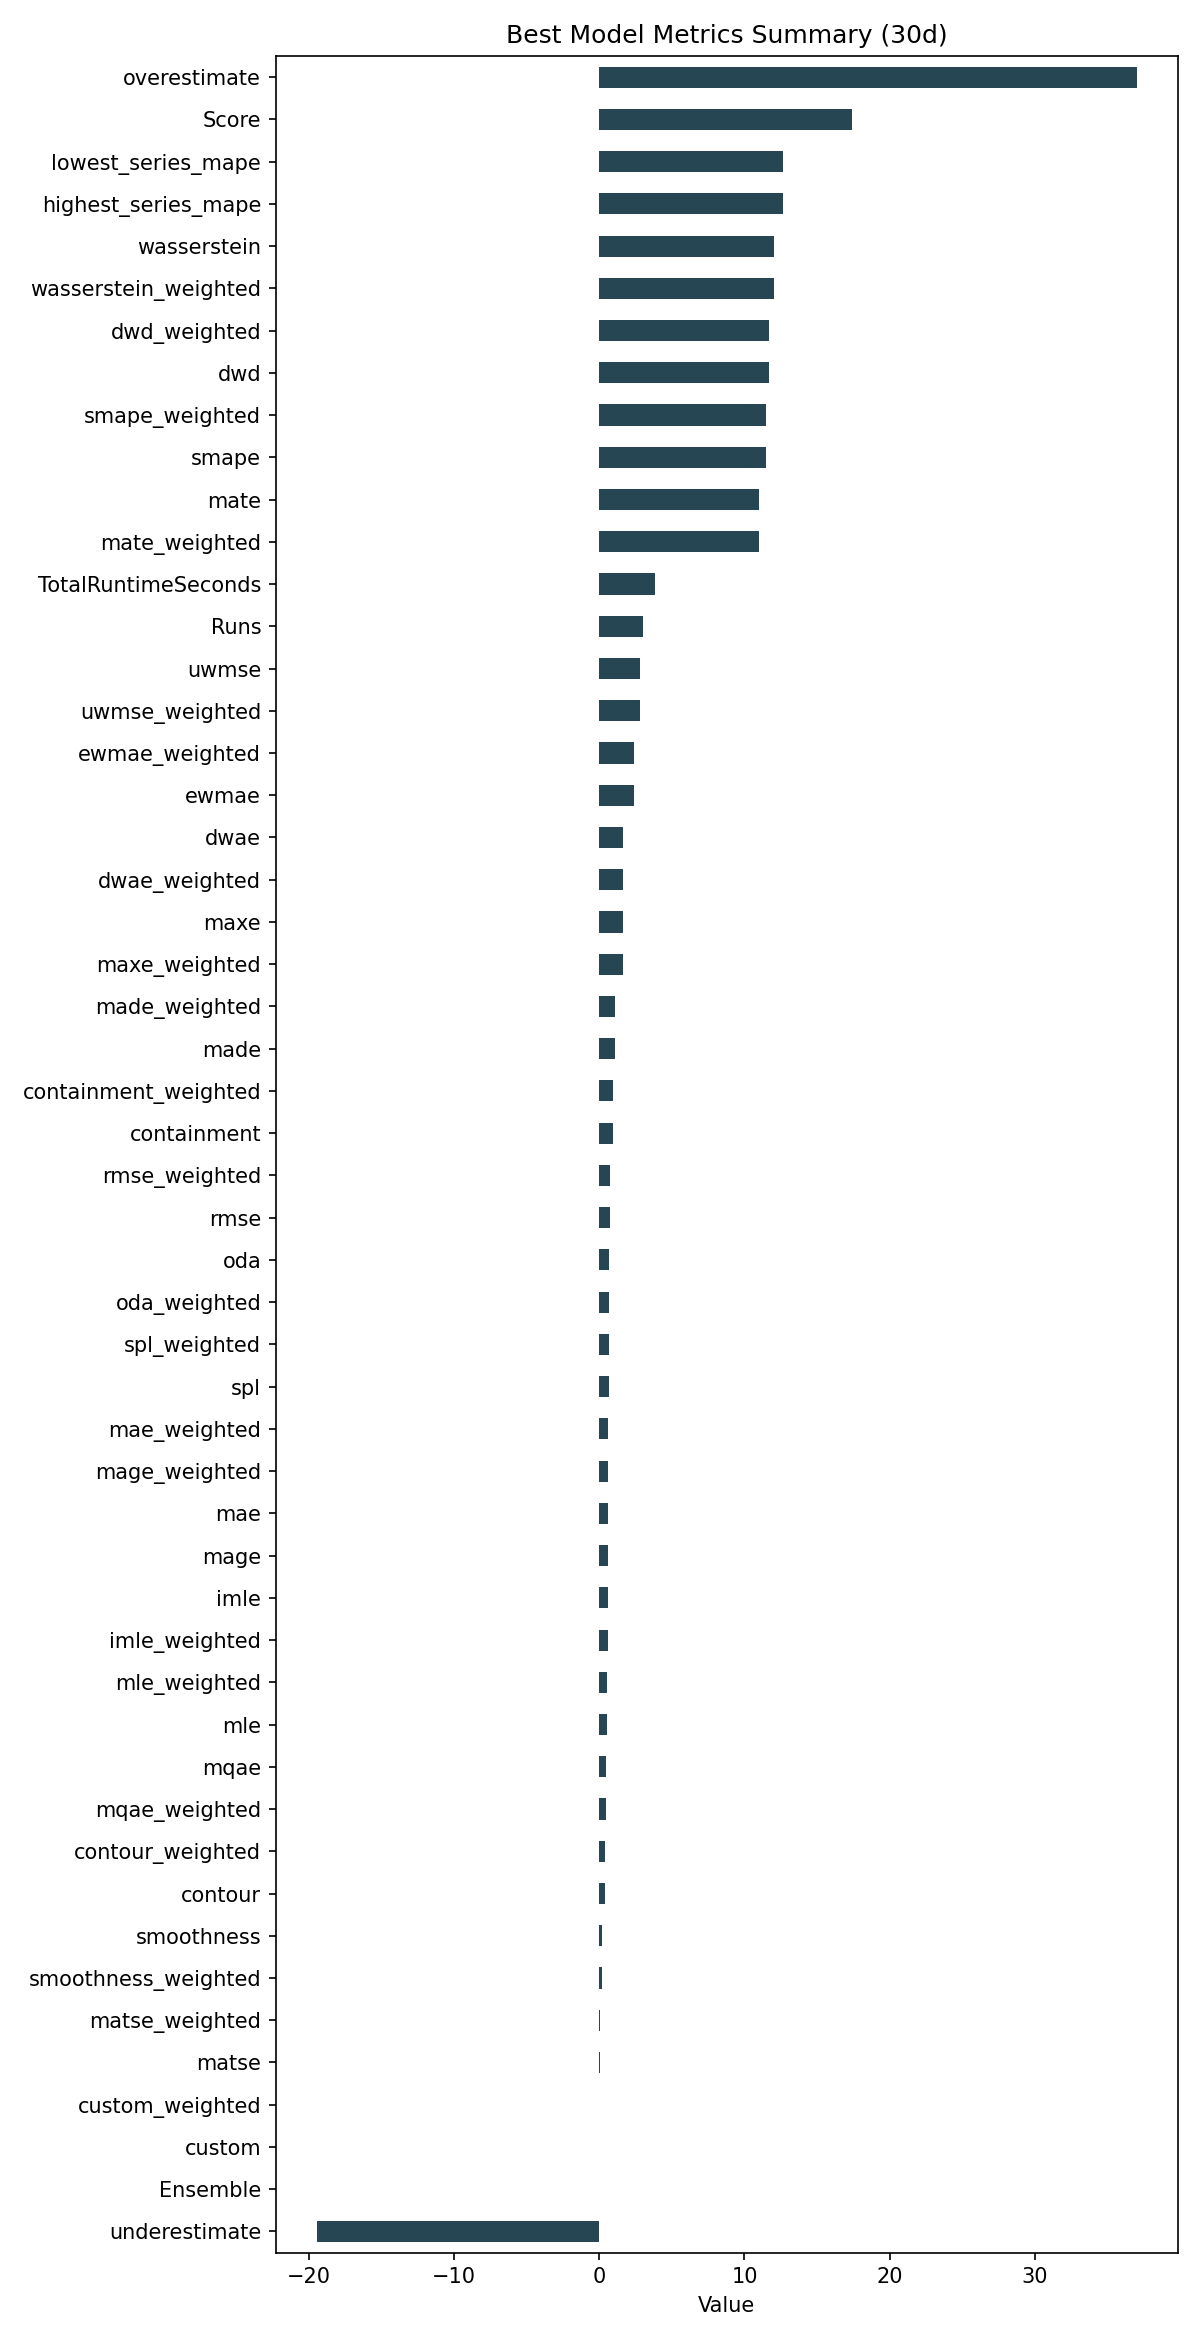

The data file committed next to this chart (first rows):
ID, Model, ModelParameters, TransformationParameters, Ensemble, Runs, smape, mae, rmse, made, mage, custom, underestimate, mle, overestimate, imle, spl, containment, contour, maxe, oda, dwae, mqae, ewmae
5a0faace03abcc2ac70331be0fa5ae6f, ARIMA, {"p": 7, "d": 0, "q": 3, "regression_typ…, {"fillna": "zero", "transformations": {"…, 0, 3, 11.51, 0.6269, 0.7361, 1.124, 0.6269, 0.0, -19.44, 0.5075, 36.99, 0.5752, 0.6969, 0.9778, 0.4111, 1.62, 0.7, 1.669, 0.4999, 2.385
